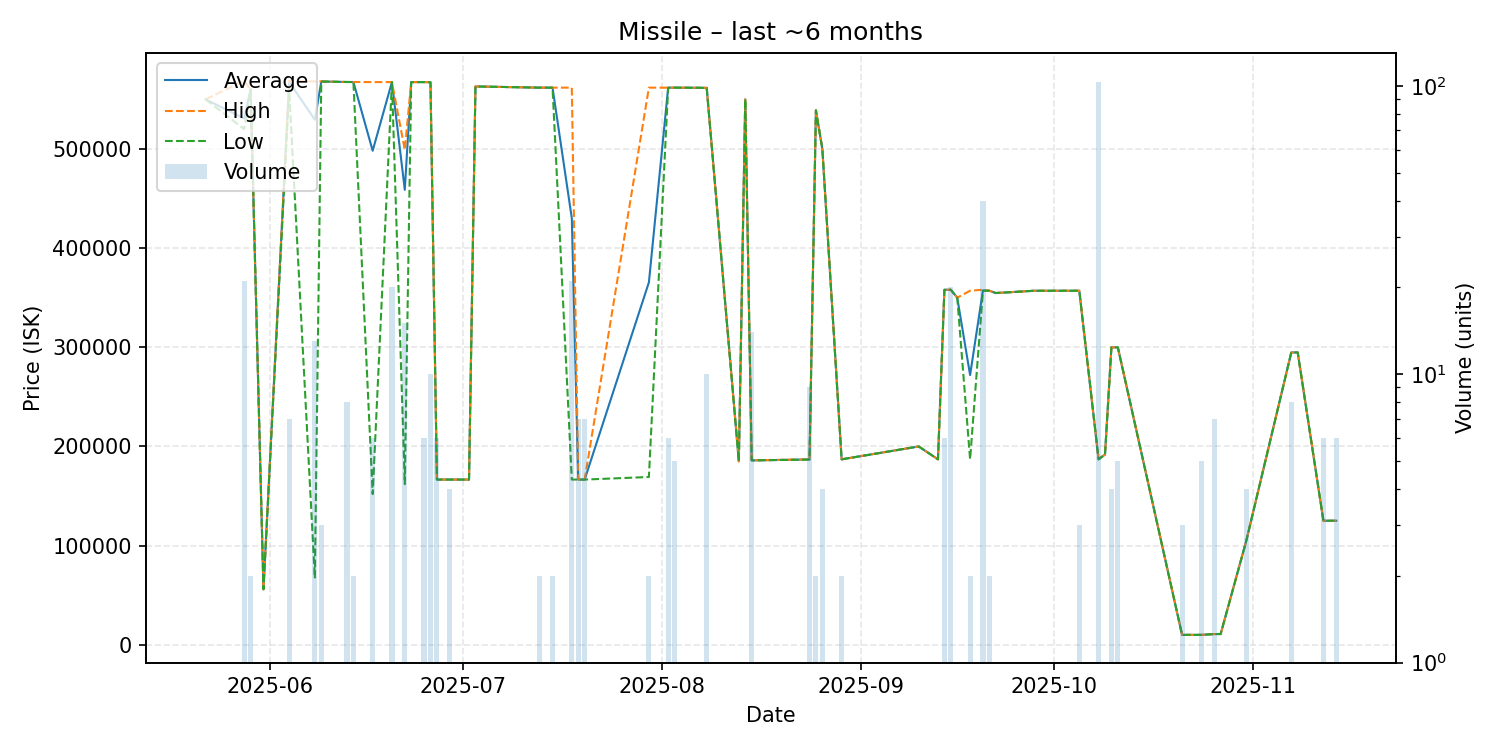

The table this chart was drawn from, first rows:
date, average, highest, lowest, order_count, volume
2025-05-22, 550000, 550000, 550000, 1, 1
2025-05-28, 530729, 568800, 520000, 5, 21
2025-05-29, 560000, 560000, 560000, 1, 2
2025-05-31, 56000, 56000, 56000, 1, 1
2025-06-04, 567543, 568800, 560000, 2, 7
2025-06-08, 529462, 568000, 67000, 2, 13
2025-06-09, 568000, 568000, 568000, 1, 3
2025-06-13, 567500, 567500, 567500, 1, 8
2025-06-14, 567500, 567500, 567500, 1, 2
2025-06-17, 498167, 567400, 152000, 3, 6
2025-06-20, 567400, 567400, 567400, 1, 20
2025-06-22, 458760, 499000, 162000, 6, 15
2025-06-23, 567400, 567400, 567400, 1, 1
2025-06-25, 567400, 567400, 567400, 1, 6
2025-06-26, 567280, 567400, 567200, 2, 10
2025-06-27, 166600, 166600, 166600, 6, 6
2025-06-29, 166600, 166600, 166600, 1, 4
2025-07-02, 166600, 166600, 166600, 1, 1
2025-07-03, 563000, 563000, 563000, 1, 1
2025-07-13, 561800, 561800, 561800, 1, 2
2025-07-15, 561800, 561800, 561800, 2, 2
2025-07-18, 430067, 561800, 166600, 9, 21
2025-07-19, 166600, 166600, 166600, 2, 7
2025-07-20, 166600, 166600, 166600, 7, 7
2025-07-30, 365500, 561800, 169200, 2, 2
2025-08-02, 561783, 561800, 561700, 2, 6
2025-08-03, 561800, 561800, 561800, 1, 5
2025-08-08, 561600, 561600, 561600, 2, 10
2025-08-13, 185000, 185000, 185000, 1, 1
2025-08-14, 550000, 550000, 550000, 1, 1
2025-08-15, 185936, 186000, 185900, 2, 14
2025-08-24, 186844, 187000, 186800, 2, 9
2025-08-25, 538900, 538900, 538900, 1, 2
2025-08-26, 500000, 500000, 500000, 1, 4
2025-08-29, 187000, 187000, 187000, 2, 2
2025-09-10, 200000, 200000, 200000, 1, 1
2025-09-13, 187000, 187000, 187000, 1, 1
2025-09-14, 358000, 358000, 358000, 1, 6
2025-09-15, 358000, 358000, 358000, 1, 20
2025-09-16, 350000, 350000, 350000, 1, 1
2025-09-18, 272000, 357000, 187000, 2, 2
2025-09-20, 357360, 358000, 357000, 3, 40
2025-09-21, 357000, 357000, 357000, 1, 2
2025-09-22, 354700, 354700, 354700, 1, 1
2025-09-28, 357000, 357000, 357000, 1, 1
2025-09-29, 357000, 357000, 357000, 1, 1
2025-09-30, 357000, 357000, 357000, 1, 1
2025-10-05, 357000, 357000, 357000, 3, 3
2025-10-08, 187000, 187000, 187000, 2, 103
2025-10-09, 191900, 191900, 191900, 1, 1
2025-10-10, 299900, 299900, 299900, 1, 4
2025-10-11, 299900, 299900, 299900, 1, 5
2025-10-21, 10000, 10000, 10000, 2, 3
2025-10-22, 10000, 10000, 10000, 1, 1
2025-10-24, 10010, 10010, 10010, 1, 5
2025-10-26, 10821, 10830, 10820, 7, 7
2025-10-27, 10830, 10830, 10830, 1, 1
2025-10-31, 105000, 105000, 105000, 1, 4
2025-11-07, 294800, 294800, 294800, 1, 8
2025-11-08, 294800, 294800, 294800, 1, 1
... 2 more rows
